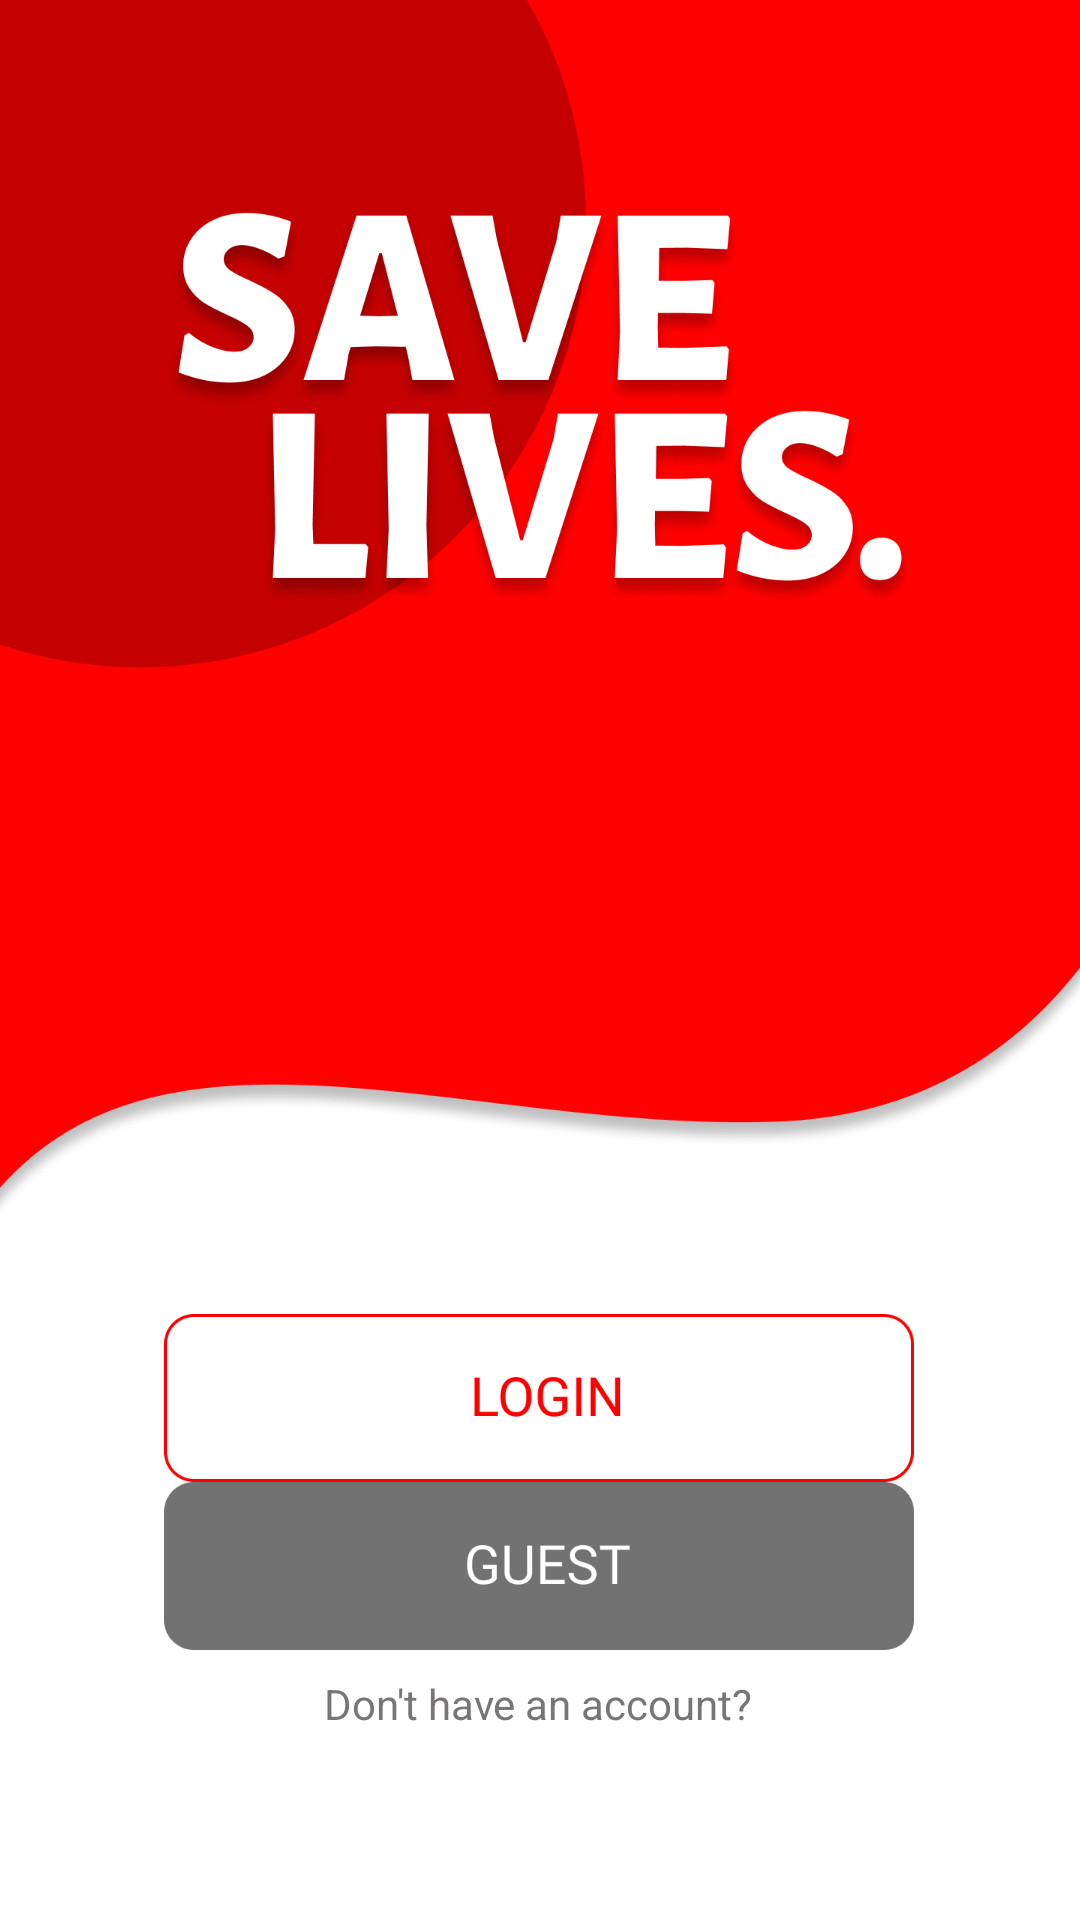

Android layout source for this screen:
<!-- AndroidManifest.xml: activity theme Theme.Design.NoActionBar -->
<!-- res/layout/activity_main.xml -->
<?xml version="1.0" encoding="utf-8"?>
<androidx.constraintlayout.widget.ConstraintLayout xmlns:android="http://schemas.android.com/apk/res/android"
    xmlns:app="http://schemas.android.com/apk/res-auto"
    xmlns:tools="http://schemas.android.com/tools"
    android:layout_width="match_parent"
    android:layout_height="match_parent"
    android:background="@color/white"
    tools:context=".MainActivity">

    <ImageView
        android:id="@+id/top"
        android:layout_width="match_parent"
        android:layout_height="580dp"
        android:scaleType="centerCrop"
        android:src="@drawable/top"
        app:layout_constraintBottom_toBottomOf="parent"
        app:layout_constraintEnd_toEndOf="parent"
        app:layout_constraintHeight_percent=".27"
        app:layout_constraintHorizontal_bias="0.0"
        app:layout_constraintStart_toStartOf="parent"
        app:layout_constraintTop_toTopOf="parent"
        app:layout_constraintVertical_bias="0.0" />

    <ImageView
        android:id="@+id/topname"
        android:layout_width="286dp"
        android:layout_height="175dp"
        android:scaleType="centerCrop"
        android:src="@drawable/topname"
        app:layout_constraintBottom_toBottomOf="parent"
        app:layout_constraintEnd_toEndOf="parent"
        app:layout_constraintHeight_percent=".27"
        app:layout_constraintHorizontal_bias="0.761"
        app:layout_constraintStart_toStartOf="parent"
        app:layout_constraintTop_toTopOf="parent"
        app:layout_constraintVertical_bias="0.107" />

    <TextView
        android:id="@+id/enter"
        android:layout_width="wrap_content"
        android:layout_height="wrap_content"
        android:text="Don't have an account?"
        android:textColor="#C4504C4C"
        android:textSize="14dp"
        app:layout_constraintBottom_toBottomOf="parent"
        app:layout_constraintHorizontal_bias="0.497"
        app:layout_constraintLeft_toLeftOf="parent"
        app:layout_constraintRight_toRightOf="parent"
        app:layout_constraintTop_toTopOf="parent"
        app:layout_constraintVertical_bias="0.899"/>

    <Button
        android:id="@+id/login"
        android:layout_width="250dp"
        android:layout_height="56dp"
        android:background="@drawable/login"
        app:layout_constraintBottom_toBottomOf="parent"
        app:layout_constraintHorizontal_bias="0.496"
        app:layout_constraintLeft_toLeftOf="parent"
        app:layout_constraintRight_toRightOf="parent"
        app:layout_constraintTop_toTopOf="parent"
        app:layout_constraintVertical_bias="0.75" />

    <TextView
        android:id="@+id/guest"
        android:layout_width="250dp"
        android:layout_height="56dp"
        android:background="@drawable/guest"
        app:layout_constraintBottom_toBottomOf="parent"
        app:layout_constraintHorizontal_bias="0.496"
        app:layout_constraintLeft_toLeftOf="parent"
        app:layout_constraintRight_toRightOf="parent"
        app:layout_constraintTop_toTopOf="parent"
        app:layout_constraintVertical_bias="0.846" />

</androidx.constraintlayout.widget.ConstraintLayout>
<!-- resources referenced by this layout -->
<resources>
  <!-- drawable guest: png bitmap (drawable-v24, 5238 bytes) -->
  <!-- drawable login: png bitmap (drawable-v24, 4786 bytes) -->
  <!-- drawable top: png bitmap (drawable-v24, 88155 bytes) -->
  <!-- drawable topname: png bitmap (drawable-v24, 189331 bytes) -->
  <!-- not gathered from this repository: default colours our renderer supplied (Android Studio template values) -->
  <color name="white">#FFFFFFFF</color>
</resources>
